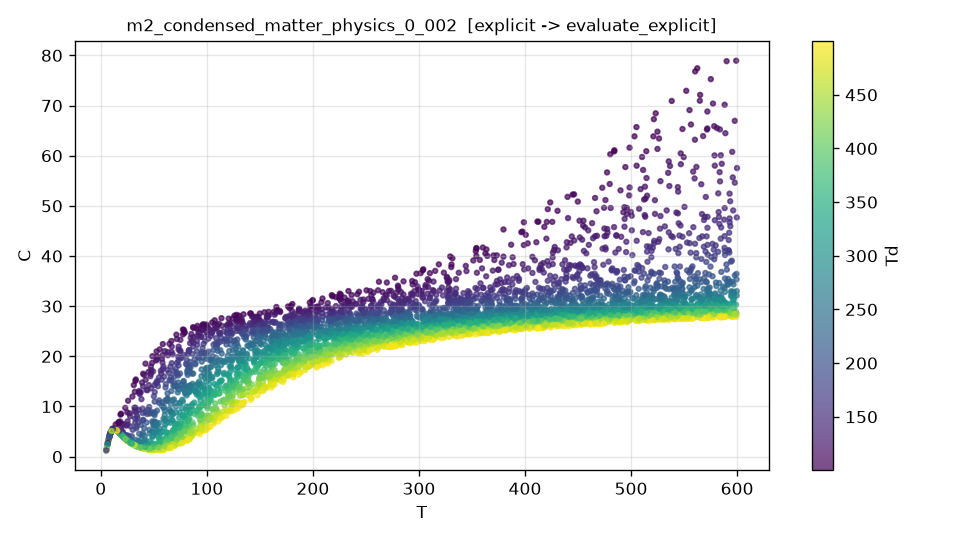

The table this chart was drawn from, first rows:
T, Td, C, C_noisy
3.095338666966527512e+02, 1.166519818518053455e+02, 3.508400534070555921e+01, 3.510128455030879735e+01
5.705258993139315180e+02, 3.933418140496218030e+02, 2.896405654569587185e+01, 2.900513745287092959e+01
9.077496956818207252e+01, 1.359473247183844933e+02, 2.406282274071091720e+01, 2.407934459452008724e+01
5.694464210466601344e+02, 1.435447326962639067e+02, 4.780369432576951993e+01, 4.773853646418930197e+01
1.905397139462388338e+02, 3.548677838024968310e+02, 2.158046575796678113e+01, 2.162573355130043851e+01
2.568792371386825266e+02, 4.383929804917790989e+02, 2.254585001557346047e+01, 2.256816874419165941e+01
4.974830433231628604e+02, 2.031472669444085000e+02, 3.377911411882266890e+01, 3.375226645705465245e+01
2.484734861396509586e+02, 3.024764412306300301e+02, 2.552753293482348695e+01, 2.555658884003330300e+01
3.320082441654703871e+02, 4.066692205987732223e+02, 2.546950808924757581e+01, 2.548773670905687894e+01
2.139767237962567847e+01, 1.740123541036924166e+02, 4.510765446355373243e+00, 4.525472071188149314e+00
4.533402996615099028e+02, 2.649178022890412194e+02, 3.006757914954835798e+01, 3.006900026161414630e+01
3.251952713654705462e+02, 3.371634915583018710e+02, 2.658450094349975146e+01, 2.661183659283037528e+01
2.011903713169598404e+02, 4.149579587500625166e+02, 2.027841052419656975e+01, 2.024158781984648670e+01
4.741150785399005940e+02, 3.293723695049224034e+02, 2.891917399134903022e+01, 2.891102849394937735e+01
1.854009234285287562e+02, 1.584457862657017415e+02, 2.775310568365676644e+01, 2.772899971802276653e+01
2.748312442409876439e+02, 4.321872597475336875e+02, 2.337965275709775881e+01, 2.340959506772949084e+01
8.475480986206302703e+01, 4.244406182939339942e+02, 5.411044829108390353e+00, 5.413030934482473633e+00
2.448522269360418875e+02, 3.891700539237915564e+02, 2.328244359434444988e+01, 2.326782075679619410e+01
1.260558682023090284e+02, 3.931989592867447527e+02, 1.364221528055679933e+01, 1.360311985743895669e+01
1.610764375629004519e+02, 2.823026011343213213e+02, 2.230537289917582555e+01, 2.229251328714488167e+01
4.514669802148812892e+02, 3.600946379359668299e+02, 2.811022606818591640e+01, 2.811063317721183452e+01
1.718432110016937600e+02, 4.994934279673325932e+02, 1.485997517600726603e+01, 1.484619503074229740e+01
2.936886297868228439e+02, 4.899472465875235798e+02, 2.277962813132878850e+01, 2.284433132204869921e+01
5.885386338817370415e+02, 1.745793614336789119e+02, 4.099349482715584259e+01, 4.104383104292113416e+01
5.771860302299530758e+02, 3.549642345154404666e+02, 2.970274346984999880e+01, 2.956718534590169867e+01
4.362500147602524976e+02, 4.470148476038256149e+02, 2.665008241455532101e+01, 2.655563175225693584e+01
3.270299790507233411e+02, 1.240525450421280595e+02, 3.496833600552260179e+01, 3.495959740091984713e+01
1.697502664069956495e+02, 3.299760957858507595e+02, 2.107125331603629093e+01, 2.105014379545747261e+01
1.005879452212004850e+02, 1.461968276127377919e+02, 2.428439085125697972e+01, 2.429507300113191093e+01
5.821056208635989151e+02, 1.734261823011594856e+02, 4.084919956133327901e+01, 4.086006565788440525e+01
3.120608084009878098e+02, 2.436785002329718566e+02, 2.823913955437859258e+01, 2.834503149213114526e+01
7.394003942010833441e+01, 3.226676875967692695e+02, 7.731642177755045253e+00, 7.676041139620431331e+00
3.759764045448127376e+02, 3.165846516654379457e+02, 2.780434589164476478e+01, 2.778546564128841467e+01
4.671264530336673033e+02, 3.015942339073780545e+02, 2.937942786840355325e+01, 2.948156644877817101e+01
3.697369641265590872e+02, 4.829041252074887893e+02, 2.498437628693267243e+01, 2.501671143674276365e+01
5.507921343505870482e+02, 3.037364371775283871e+02, 3.051194868632349610e+01, 3.054510185494230967e+01
2.855776161520070033e+01, 3.932384550054792953e+02, 2.691599432161370320e+00, 2.665899113576997159e+00
3.195106116397128631e+02, 2.337199082356192434e+02, 2.861733508686318928e+01, 2.853493132832040757e+01
2.783048503168151910e+02, 3.977334687498806147e+02, 2.425684473250298012e+01, 2.426521796971411860e+01
4.209799959417598103e+01, 3.991562493576004726e+02, 1.692270846456480626e+00, 1.697721550847558047e+00
3.865902606379281110e+02, 3.678261495405668597e+02, 2.709881439623244859e+01, 2.703744679352022118e+01
5.123165388959907887e+02, 4.017182995995078727e+02, 2.820637819823231851e+01, 2.817221686514329093e+01
3.577999057720489873e+02, 3.289426783535274126e+02, 2.730143158466392350e+01, 2.729782940067756059e+01
1.597579814036478183e+02, 4.422558301024201342e+02, 1.573692007048643404e+01, 1.568968248933339460e+01
5.047295050136882537e+02, 4.330135738986292608e+02, 2.769310249888162900e+01, 2.768818900048901810e+01
3.081500495052980568e+02, 1.385559095596490522e+02, 3.250457173640992892e+01, 3.250934588778340384e+01
3.089788862575871349e+02, 2.793423149424570511e+02, 2.740255590486507487e+01, 2.740433521671785044e+01
4.530529735827958575e+02, 1.482688257595399364e+02, 3.811732574021318243e+01, 3.809201115729746334e+01
9.301361129204914846e+01, 4.802156157166828052e+02, 4.913329146117315638e+00, 4.943016549706606533e+00
4.926778978759697907e+02, 2.739564785116155008e+02, 3.044621235433341155e+01, 3.049077070204752715e+01
4.115557090719379971e+02, 1.880313272403133453e+02, 3.231643968006180501e+01, 3.233248209529013195e+01
4.733226802251066374e+02, 4.350514166890272350e+02, 2.729740083554106533e+01, 2.725648932417155024e+01
1.190116741169804726e+02, 1.348864638384915793e+02, 2.612268515685158832e+01, 2.615926777104085943e+01
4.824066758750453801e+02, 1.616347794583554105e+02, 3.753288565504226426e+01, 3.750781365411891244e+01
1.188377360040341699e+02, 3.715319746998147252e+02, 1.361885989768842364e+01, 1.366281792860282351e+01
5.352380733129006529e+01, 3.029693291555297492e+02, 4.278138949156076620e+00, 4.224549578312204012e+00
5.138600497008067123e+02, 2.069178665086323576e+02, 3.398926994840827831e+01, 3.403499330856471516e+01
5.174636802257126647e+02, 3.305119077048715326e+02, 2.944901503598320147e+01, 2.944801186325242881e+01
5.265395723678653894e+02, 1.829534695246126716e+02, 3.669693906010859763e+01, 3.663450161559187990e+01
2.857862830184801624e+02, 2.236942443589390450e+02, 2.822820916365634503e+01, 2.821251419005800187e+01
... 4,940 more rows
